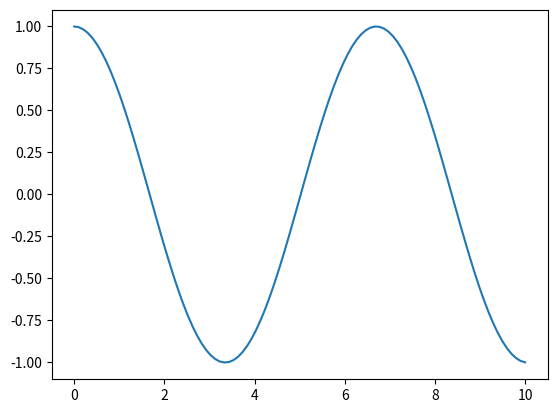

Generate this figure with matplotlib:
#!/usr/bin/env python2
# -*- coding: utf-8 -*-
"""
[redacted]
PIC_16 HW9M
[redacted]
"""

import numpy as np
import scipy.integrate as spint
import matplotlib.pyplot as plt

def f(y,t):
    m=1
    l=1
    g=1
    x=y[0]
    dx=y[1]
    dy=np.zeros(y.shape)
    dy[0]=dx
    dy[1]=-g/l*np.sin(x)
    return dy
    
t = np.linspace(0,10,100)
f0=(1,0)
y, info = spint.odeint(f,f0,t,full_output=True)

plt.plot(t,y[:,0])
plt.show()